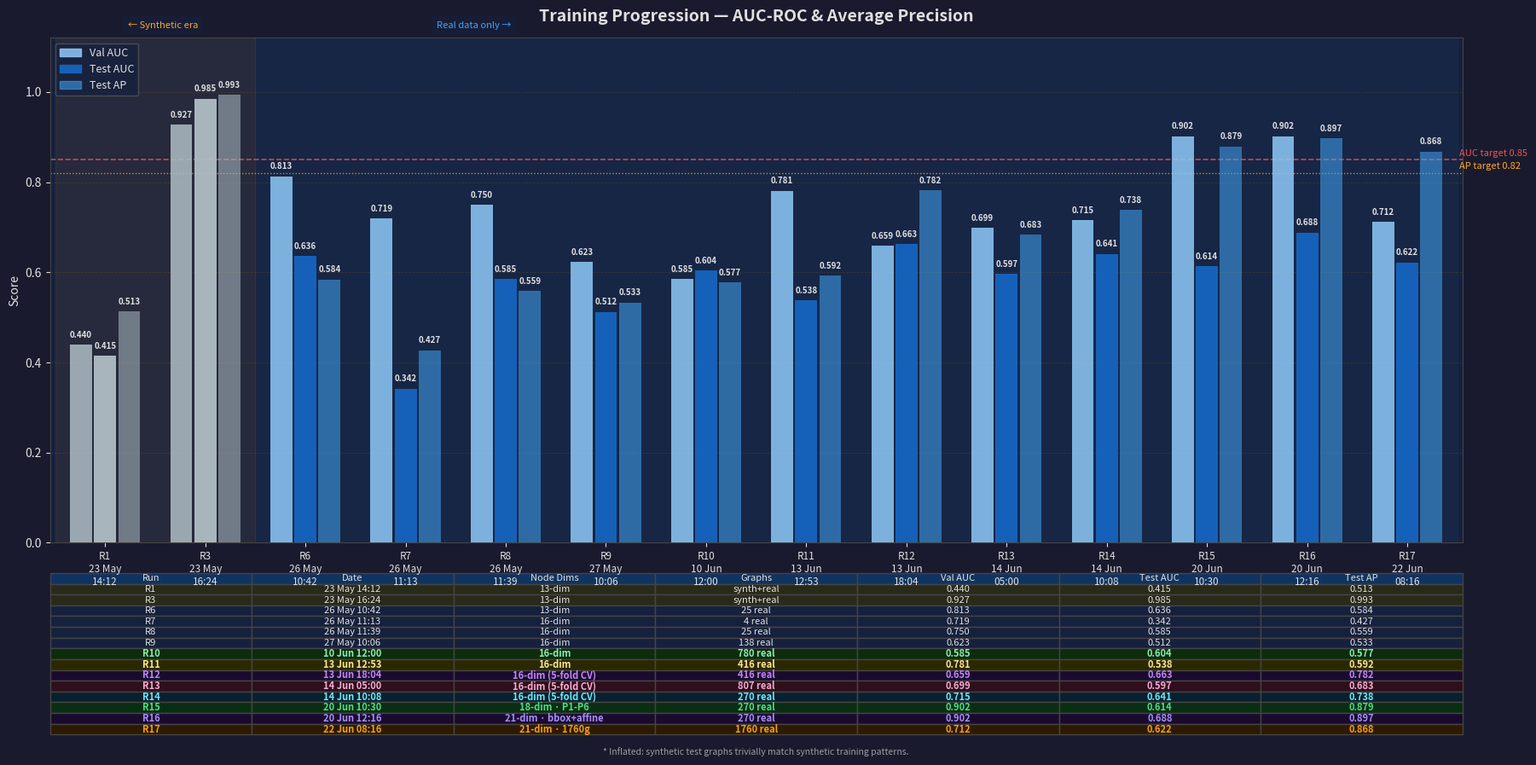

Source code (Python): (Note: this script raises an exception after producing the figure.)
"""
Generate docs/training_history.png + docs/training_changelog.png
Run: python docs/generate_training_history.py
"""

import matplotlib
matplotlib.use("Agg")
import matplotlib.pyplot as plt
import matplotlib.patches as mpatches
import numpy as np

# ── Training run data ─────────────────────────────────────────────────────────
runs = [
    dict(id="R1",  date="23 May\n14:12", graphs="synth+real",
         note="13-dim · synthetic+real\nEarly stop ep 1\nUnderfitting on mixed corpus",
         val_auc=0.440, test_auc=0.415, test_ap=0.513, synthetic=True),
    dict(id="R3",  date="23 May\n16:24", graphs="synth+real",
         note="⚠ Inflated by 300 synthetic graphs\n13-dim · neg:1 (→ 21)\nSynthetic test leakage",
         val_auc=0.927, test_auc=0.985, test_ap=0.993, synthetic=True),
    dict(id="R6",  date="26 May\n10:42", graphs="25 real",
         note="Removed 300 synthetic graphs\n13-dim · 25 real assemblies\nHonest real-geometry baseline",
         val_auc=0.813, test_auc=0.636, test_ap=0.584, synthetic=False),
    dict(id="R7",  date="26 May\n11:13", graphs="4 real",
         note="16-dim node features introduced\nBug: getNode() 4 outputs → 11 files skipped\nOnly 4 graphs parsed — weak split",
         val_auc=0.719, test_auc=0.342, test_ap=0.427, synthetic=False),
    dict(id="R8",  date="26 May\n11:39", graphs="25 real",
         note="getNode() fix applied\n16-dim · 25 real assemblies\nExact SA + SDF mean+var + SA/V ratio",
         val_auc=0.750, test_auc=0.585, test_ap=0.559, synthetic=False),
    dict(id="R9",  date="27 May\n10:06", graphs="138 real",
         note="Hinge assemblies added\n93 STEP files → 138 graphs\nTrain 98 Val 12 Test 11\nDiverse graph = honest baseline",
         val_auc=0.623, test_auc=0.512, test_ap=0.533, synthetic=False),
    dict(id="R10", date="10 Jun\n12:00", graphs="780 real",
         note="+Fusion360 Gallery dataset\n938 STEP → 780 graphs (45 skipped)\nEarly stop ep 58 · loss 0.401\n5-min timeout per file",
         val_auc=0.585, test_auc=0.604, test_ap=0.577, synthetic=False),
    dict(id="R11", date="13 Jun\n12:53", graphs="416 real",
         note="Size filters: nodes≤20, edges≤60, 120s timeout\n753 STEP → 416 graphs\n162 nodes skip · 67 edges skip · 4 timeout\nEarly stop ep 26 (~4× faster than R10)",
         val_auc=0.781, test_auc=0.538, test_ap=0.592, synthetic=False),
    dict(id="R12", date="13 Jun\n18:04", graphs="416 real",
         note="5-Fold Cross-Validation introduced\nMean AUC=0.697±0.024 · Mean AP=0.827±0.038\nBest fold test AUC=0.663 · AP=0.782\nMore robust generalisation estimate",
         val_auc=0.659, test_auc=0.663, test_ap=0.782, synthetic=False),
    dict(id="R13", date="14 Jun\n05:00", graphs="807 real",
         note="+New STEP files · 1404 STEP → 807 graphs\n597 skipped (nodes:426 edges:136 timeout:35)\n5-Fold CV · Mean AUC=0.574±0.059\nMean AP=0.650±0.053 · Best fold val AUC=0.699",
         val_auc=0.699, test_auc=0.597, test_ap=0.683, synthetic=False),
    dict(id="R14", date="14 Jun\n10:08", graphs="270 real",
         note="Category filter: Mech.Eng + Mach.Design\n+ Automotive + Tools only\n306 STEP → 270 graphs · 0 skipped\n5-Fold CV · Mean AUC=0.624±0.036 · Mean AP=0.734±0.015",
         val_auc=0.715, test_auc=0.641, test_ap=0.738, synthetic=False),
    dict(id="R15", date="20 Jun\n10:30", graphs="270 real",
         note="P1–P6 improvements · 18-dim features\nheads [8,4,1] · hard negatives (0.3×)\naffine-invariant shape · structured synthetics\n5-Fold CV · Mean AUC=0.726±0.041 · Mean AP=0.917±0.012",
         val_auc=0.902, test_auc=0.614, test_ap=0.879, synthetic=False),
    dict(id="R16", date="20 Jun\n12:16", graphs="270 real",
         note="21-dim: kept bbox [10–12] + affine [13–17]\nSDF/SA shifted to [18–20]\n5-Fold CV · Mean AUC=0.659±0.083\nMean AP=0.894±0.031 · Fold1 outlier (0.524)",
         val_auc=0.902, test_auc=0.688, test_ap=0.897, synthetic=False),
    dict(id="R17", date="22 Jun\n08:16", graphs="1760 real",
         note="6.5× more data: 1,760 graphs (was 270)\nDeduped 144 cross-cat folders · no-contact pre-filter\nhidden_dim 128 · edges≥10 filter\n5-Fold CV · Mean AUC=0.625±0.017 · Mean AP=0.878±0.005",
         val_auc=0.712, test_auc=0.622, test_ap=0.868, synthetic=False),
]

n   = len(runs)
x   = np.arange(n)
w   = 0.22
gap = 0.04

# ── Colours ───────────────────────────────────────────────────────────────────
C_VAL  = "#90caf9"   # light blue
C_TEST = "#1565c0"   # dark blue
C_AP   = "#42a5f5"   # mid blue (translucent via alpha)
C_SYN  = "#b0bec5"   # grey for synthetic-inflated runs
C_TGT_AUC = "#ef5350"
C_TGT_AP  = "#ffa726"
BG      = "#1a1a2e"
PANEL   = "#16213e"
TEXT    = "#e0e0e0"
SUBTEXT = "#9e9e9e"

log_colors = {
    "R1": "#90caf9", "R3": "#ffa726", "R6": "#4caf50",
    "R7": "#ef9a9a", "R8": "#80cbc4", "R9": "#ce93d8",
    "R10": "#86efac", "R11": "#fde68a", "R12": "#c084fc", "R13": "#f9a8d4", "R14": "#67e8f9",
    "R15": "#4ade80", "R16": "#a78bfa", "R17": "#f59e0b",
}

# ═════════════════════════════════════════════════════════════════════════════
# IMAGE 1: Bar chart — full width, no side panel
# ═════════════════════════════════════════════════════════════════════════════
fig = plt.figure(figsize=(18, 8), facecolor=BG)
ax = fig.add_axes([0.04, 0.18, 0.92, 0.74], facecolor=PANEL)

# Era separator
ax.axvspan(-0.5, 1.5, alpha=0.07, color="#ffa726", label="_nolegend_")
ax.axvspan(1.5, n - 0.5, alpha=0.04, color="#42a5f5", label="_nolegend_")
ax.text(0.08, 1.02, "← Synthetic era", transform=ax.transAxes,
        ha="center", color="#ffa726", fontsize=8, style="italic",
        bbox=dict(facecolor=PANEL, edgecolor="none", alpha=0.5))
ax.text(0.30, 1.02, "Real data only →", transform=ax.transAxes,
        ha="center", color="#42a5f5", fontsize=8, style="italic",
        bbox=dict(facecolor=PANEL, edgecolor="none", alpha=0.5))

for i, r in enumerate(runs):
    col = C_SYN if r["synthetic"] else None
    c_val  = col or C_VAL
    c_test = col or C_TEST
    c_ap   = col or C_AP

    b1 = ax.bar(x[i] - w - gap/2, r["val_auc"],  w, color=c_val,  alpha=0.85, zorder=3)
    b2 = ax.bar(x[i],              r["test_auc"], w, color=c_test, alpha=0.95, zorder=3)
    b3 = ax.bar(x[i] + w + gap/2, r["test_ap"],  w, color=c_ap,   alpha=0.55, zorder=3)

    for b, v in [(b1, r["val_auc"]), (b2, r["test_auc"]), (b3, r["test_ap"])]:
        ax.text(b[0].get_x() + b[0].get_width()/2, v + 0.012,
                f"{v:.3f}", ha="center", va="bottom", fontsize=7,
                color=TEXT, fontweight="bold", zorder=4)

# Phase 1 targets
ax.axhline(0.85, color=C_TGT_AUC, linewidth=1.2, linestyle="--", zorder=2, alpha=0.8)
ax.axhline(0.82, color=C_TGT_AP,  linewidth=1.0, linestyle=":",  zorder=2, alpha=0.8)
ax.text(n - 0.48, 0.855, "AUC target 0.85", color=C_TGT_AUC, fontsize=8, va="bottom")
ax.text(n - 0.48, 0.825, "AP target 0.82",  color=C_TGT_AP,  fontsize=8, va="bottom")

ax.set_ylim(0, 1.12)
ax.set_xlim(-0.55, n - 0.45)
ax.set_xticks(x)
ax.set_xticklabels([f"{r['id']}\n{r['date']}" for r in runs],
                   color=TEXT, fontsize=8.5)
ax.set_ylabel("Score", color=TEXT, fontsize=10)
ax.set_title("Training Progression — AUC-ROC & Average Precision",
             color=TEXT, fontsize=14, fontweight="bold", pad=14)
ax.tick_params(colors=TEXT)
for spine in ax.spines.values():
    spine.set_edgecolor("#444")
ax.yaxis.grid(True, color="#333", linestyle="--", linewidth=0.6, zorder=0)
ax.set_axisbelow(True)

# Legend
legend_patches = [
    mpatches.Patch(color=C_VAL,  alpha=0.85, label="Val AUC"),
    mpatches.Patch(color=C_TEST, alpha=0.95, label="Test AUC"),
    mpatches.Patch(color=C_AP,   alpha=0.55, label="Test AP"),
]
ax.legend(handles=legend_patches, loc="upper left", facecolor=PANEL,
          edgecolor="#555", labelcolor=TEXT, fontsize=9)

# Summary table below chart
col_labels = ["Run", "Date", "Node Dims", "Graphs", "Val AUC", "Test AUC", "Test AP"]
table_data = [
    [r["id"], r["date"].replace("\n", " "),
     "13-dim" if r["id"] in ("R1","R3","R6") else "21-dim · 1760g" if r["id"] == "R17" else "21-dim · bbox+affine" if r["id"] == "R16" else "18-dim · P1-P6" if r["id"] == "R15" else "16-dim (5-fold CV)" if r["id"] in ("R12","R13","R14") else "16-dim",
     r["graphs"],
     f"{r['val_auc']:.3f}", f"{r['test_auc']:.3f}", f"{r['test_ap']:.3f}"]
    for r in runs
]

tbl = ax.table(cellText=table_data, colLabels=col_labels,
               bbox=[0, -0.38, 1, 0.32], cellLoc="center")
tbl.auto_set_font_size(False)
tbl.set_fontsize(8)
for (row, col), cell in tbl.get_celld().items():
    cell.set_facecolor("#0f3460" if row == 0 else PANEL)
    cell.set_text_props(color=TEXT)
    cell.set_edgecolor("#444")
    if row > 0 and runs[row-1]["synthetic"]:
        cell.set_facecolor("#2a2a1a")
    if row > 0 and runs[row-1]["id"] == "R10":
        cell.set_facecolor("#0d2b0d")
        cell.set_text_props(color="#86efac", fontweight="bold")
    if row > 0 and runs[row-1]["id"] == "R11":
        cell.set_facecolor("#2b2800")
        cell.set_text_props(color="#fde68a", fontweight="bold")
    if row > 0 and runs[row-1]["id"] == "R12":
        cell.set_facecolor("#1a0b2e")
        cell.set_text_props(color="#c084fc", fontweight="bold")
    if row > 0 and runs[row-1]["id"] == "R13":
        cell.set_facecolor("#2e0f1a")
        cell.set_text_props(color="#f9a8d4", fontweight="bold")
    if row > 0 and runs[row-1]["id"] == "R14":
        cell.set_facecolor("#082030")
        cell.set_text_props(color="#67e8f9", fontweight="bold")
    if row > 0 and runs[row-1]["id"] == "R15":
        cell.set_facecolor("#0a2e14")
        cell.set_text_props(color="#4ade80", fontweight="bold")
    if row > 0 and runs[row-1]["id"] == "R16":
        cell.set_facecolor("#1a0b2e")
        cell.set_text_props(color="#a78bfa", fontweight="bold")
    if row > 0 and runs[row-1]["id"] == "R17":
        cell.set_facecolor("#2e1a00")
        cell.set_text_props(color="#f59e0b", fontweight="bold")

ax.text(0.5, -0.42, "* Inflated: synthetic test graphs trivially match synthetic training patterns.",
        transform=ax.transAxes, ha="center", color=SUBTEXT, fontsize=7.5, style="italic")

out1 = "docs/training_history.png"
plt.savefig(out1, dpi=150, bbox_inches="tight", facecolor=BG)
plt.close(fig)
print(f"Saved: {out1}")


# ═════════════════════════════════════════════════════════════════════════════
# IMAGE 2: Change Log — separate full-width image
# ═════════════════════════════════════════════════════════════════════════════
n_runs = len(runs)
row_h = 0.58       # inches per run
fig_h = 1.2 + n_runs * row_h
fig2 = plt.figure(figsize=(18, fig_h), facecolor=BG)
ax2 = fig2.add_axes([0.02, 0.02, 0.96, 0.96], facecolor=PANEL)
ax2.axis("off")

ax2.text(0.5, 0.99, "Change Log — R1 to R17", transform=ax2.transAxes,
         ha="center", va="top", color=TEXT, fontsize=14, fontweight="bold")

# Two-column layout: runs split left/right
mid = (n_runs + 1) // 2  # 7 left, 7 right
cols = [runs[:mid], runs[mid:]]
col_x_offsets = [0.02, 0.52]

for ci, (col_runs, x_off) in enumerate(zip(cols, col_x_offsets)):
    y = 0.93
    step = 0.88 / mid
    for r in col_runs:
        c = log_colors[r["id"]]
        # Run ID + date
        ax2.text(x_off, y, r["id"], transform=ax2.transAxes,
                 color=c, fontsize=11, fontweight="bold", va="top")
        ax2.text(x_off + 0.06, y, r["date"].replace("\n", " "), transform=ax2.transAxes,
                 color=SUBTEXT, fontsize=9, va="top")
        ax2.text(x_off + 0.18, y, f"Graphs: {r['graphs']}", transform=ax2.transAxes,
                 color=SUBTEXT, fontsize=9, va="top")
        # Note lines
        for j, line in enumerate(r["note"].split("\n")):
            ax2.text(x_off + 0.005, y - 0.030 - j * 0.028, line,
                     transform=ax2.transAxes,
                     color=TEXT if j == 0 else SUBTEXT, fontsize=9.5, va="top")
        y -= step
        # Separator
        ax2.plot([x_off, x_off + 0.46], [y + 0.008, y + 0.008],
                 transform=ax2.transAxes, color="#333", linewidth=0.5)

# Vertical divider
ax2.plot([0.50, 0.50], [0.02, 0.94], transform=ax2.transAxes,
         color="#333", linewidth=1)

out2 = "docs/training_changelog.png"
plt.savefig(out2, dpi=150, bbox_inches="tight", facecolor=BG)
plt.close(fig2)
print(f"Saved: {out2}")
